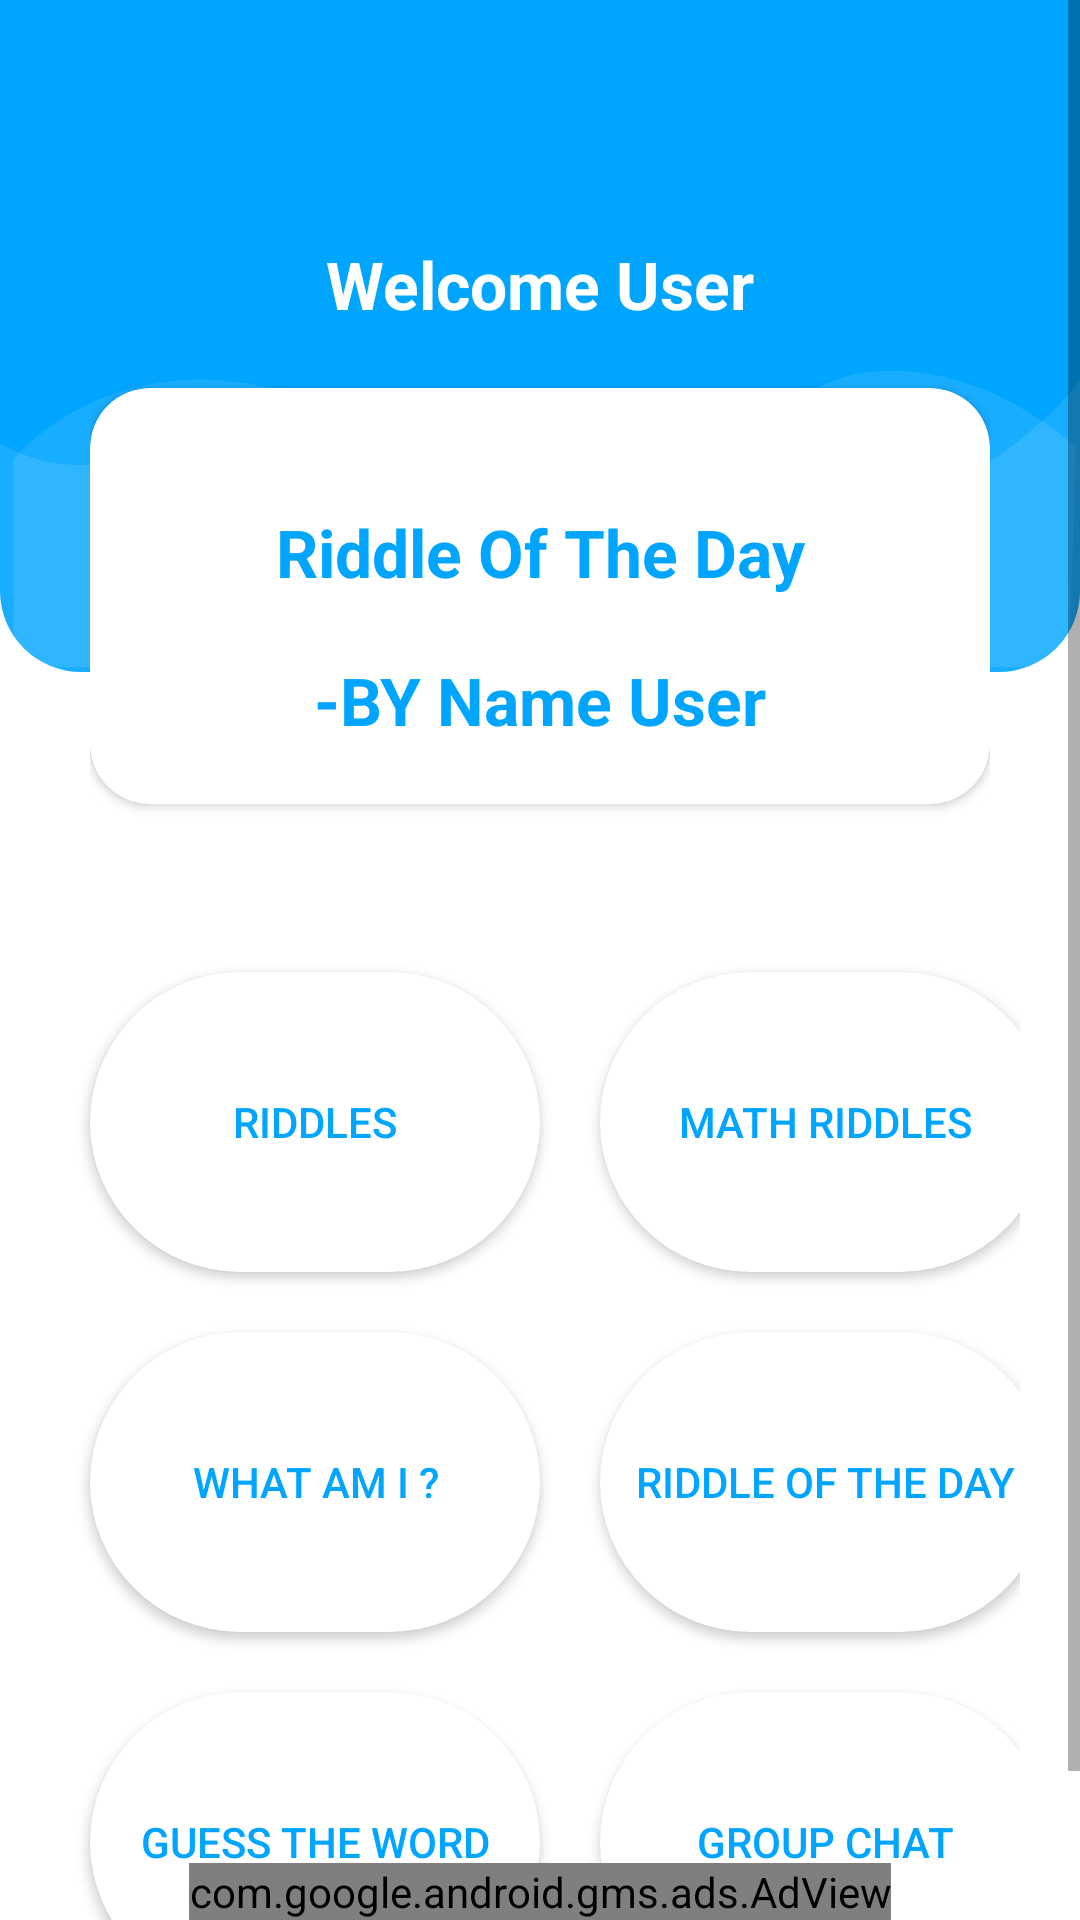

The Android layout XML behind this screen, and the referenced resources:
<!-- AndroidManifest.xml: application theme AppTheme -->
<!-- res/layout/activity_main.xml -->
<?xml version="1.0" encoding="utf-8"?>
<RelativeLayout
    xmlns:android="http://schemas.android.com/apk/res/android"
    xmlns:app="http://schemas.android.com/apk/res-auto"
    xmlns:tools="http://schemas.android.com/tools"
    android:background="@color/whiteCardColor"
    android:layout_width="match_parent"
    android:layout_height="match_parent"
    tools:context=".MainActivity">



    <ScrollView
        android:layout_width="wrap_content"
        style="@style/parent">

        <RelativeLayout
            style="@style/parent">
            <LinearLayout
                android:id="@+id/mainlayout"
                android:layout_width="match_parent"
                android:layout_height="match_parent"
                android:layout_alignParentTop="true"
                android:weightSum="12">



                <LinearLayout
                    style="@style/parent"
                    android:background="@drawable/login_shape_bk"
                    android:orientation="vertical"
                    android:layout_weight="3">

                    <include
                        android:id="@+id/mytoolbar"
                        layout="@layout/main_toolbar"/>

                    <ImageView
                        style="@style/parent"
                        android:background="@drawable/ic_login_bk"
                        android:contentDescription="login background" />

                </LinearLayout>



            </LinearLayout>

            <LinearLayout
                android:layout_width="match_parent"
                android:layout_height="match_parent"
                android:layout_alignParentTop="true"
                android:orientation="vertical"
                android:layout_marginTop="40dp"
                android:layout_marginRight="30dp"
                android:layout_marginLeft="30dp">

                <TextView
                    android:id="@+id/usernamemain"
                    style="@style/headerText"
                    android:layout_gravity="center"
                    android:text="Welcome User"
                    android:layout_marginTop="40dp"/>


                <include
                    android:id="@+id/homelayout"
                    layout="@layout/homelayout"
                    />
            </LinearLayout>


            <include
                layout="@layout/buttonlayout"
                android:layout_width="match_parent"
                android:layout_height="wrap_content"
                android:layout_below="@id/mainlayout"
                android:layout_marginLeft="0dp"
                android:layout_marginTop="70dp"
                android:layout_marginRight="0dp" />

        </RelativeLayout>

    </ScrollView>
    
<include
    android:id="@+id/mainadview"
    layout="@layout/adviewlayout"
    />


</RelativeLayout>
<!-- res/layout/main_toolbar.xml (included above) -->
<?xml version="1.0" encoding="utf-8"?>
<androidx.appcompat.widget.Toolbar xmlns:android="http://schemas.android.com/apk/res/android"
    xmlns:app="http://schemas.android.com/apk/res-auto"
    app:titleTextColor="@color/whiteCardColor"
    android:layout_width="match_parent"
    android:background="@color/colorPrimary"
    android:layout_height="wrap_content" />
<!-- res/layout/homelayout.xml (included above) -->
<?xml version="1.0" encoding="utf-8"?>
<androidx.cardview.widget.CardView
    xmlns:android="http://schemas.android.com/apk/res/android"
    xmlns:app="http://schemas.android.com/apk/res-auto"
    style="@style/loginCard"
    app:cardCornerRadius="@dimen/loginCardRadius"
    android:elevation="5dp"
    android:layout_gravity="center"
    android:layout_marginTop="@dimen/loginViewsMargin"
    android:layout_marginBottom="@dimen/loginViewsMargin"
    android:background="@color/whiteCardColor">
    <LinearLayout
        style="@style/linearParent"
        android:layout_gravity="center"
        android:padding="@dimen/loginViewsMargin">
        <TextView
            android:id="@+id/riddleofthedayhome"
            style="@style/headerTextPrimary"
            android:text="Riddle Of The Day"
            android:layout_marginTop="@dimen/loginViewsMargin"/>
        <TextView
            android:id="@+id/riddleofthedayhomename"
            style="@style/headerTextPrimary"
            android:text="-BY Name User"
            android:layout_marginTop="@dimen/loginViewsMargin"/>
    </LinearLayout>

</androidx.cardview.widget.CardView>
<!-- res/layout/buttonlayout.xml (included above) -->
<?xml version="1.0" encoding="utf-8"?>
<LinearLayout
    xmlns:android="http://schemas.android.com/apk/res/android"
    xmlns:app="http://schemas.android.com/apk/res-auto"
    android:layout_width="match_parent"
    android:layout_height="wrap_content">
    <LinearLayout
        style="@style/linearParent"
        android:layout_gravity="center"
        android:orientation="vertical"
        android:padding="@dimen/loginViewsMargin">
        <LinearLayout
            android:layout_width="match_parent"
            android:orientation="horizontal"
            android:layout_height="wrap_content">

            <Button
                android:id="@+id/riddlesbtn"
                android:layout_width="150dp"
                android:textColor="@color/colorPrimary"
                android:layout_margin="10dp"
                android:background="@drawable/roundbutton"
                android:layout_height="100dp"
                android:text="Riddles"/>

            <Button
                android:id="@+id/factsbtn"
                android:layout_width="150dp"
                android:layout_margin="10dp"
                android:textColor="@color/colorPrimary"
                android:background="@drawable/roundbutton"
                android:layout_height="100dp"
                android:text="Math Riddles"/>

        </LinearLayout>

        <LinearLayout
            android:layout_width="match_parent"
            android:orientation="horizontal"
            android:layout_height="wrap_content">

            <Button
                android:id="@+id/imagedriddlesbtn"
                android:layout_width="150dp"
                android:layout_margin="10dp"
                android:textColor="@color/colorPrimary"
                android:background="@drawable/roundbutton"
                android:layout_height="100dp"
                android:text="What Am I ?"/>

            <Button
                android:id="@+id/riddleofthedaybtn"
                android:layout_width="150dp"
                android:layout_margin="10dp"
                android:textColor="@color/colorPrimary"
                android:background="@drawable/roundbutton"
                android:layout_height="100dp"
                android:text="Riddle Of the day"/>

        </LinearLayout>

        <LinearLayout
            android:layout_width="match_parent"
            android:orientation="horizontal"
            android:layout_height="wrap_content">

            <Button
                android:id="@+id/solveandearn"
                android:layout_width="150dp"
                android:layout_margin="10dp"
                android:textColor="@color/colorPrimary"
                android:background="@drawable/roundbutton"
                android:layout_height="100dp"
                android:text="Guess the word"/>

            <Button
                android:id="@+id/chat"

                android:layout_width="150dp"
                android:layout_margin="10dp"
                android:textColor="@color/colorPrimary"
                android:background="@drawable/roundbutton"
                android:layout_height="100dp"
                android:text="Group Chat"/>

        </LinearLayout>
    </LinearLayout>

</LinearLayout>
<!-- res/layout/adviewlayout.xml (included above) -->
<com.google.android.gms.ads.AdView android:id="@+id/adView"
    android:layout_width="wrap_content"
    android:layout_height="wrap_content"
    android:layout_centerHorizontal="true"
    android:layout_alignParentBottom="true"
    ads:adSize="BANNER"
    ads:adUnitId="@string/banner_ad_unit_id"
    xmlns:ads="http://schemas.android.com/apk/res-auto"
    xmlns:android="http://schemas.android.com/apk/res/android">
    </com.google.android.gms.ads.AdView>
<!-- resources referenced by this layout -->
<resources>
  <color name="colorPrimary">#00a5ff</color>
  <color name="whiteCardColor">#fff</color>
  <dimen name="loginCardRadius">20dp</dimen>
  <dimen name="loginViewsMargin">20dp</dimen>
  <!-- drawable ic_login_bk (drawable) -->
  <vector xmlns:android="http://schemas.android.com/apk/res/android"
      android:width="425dp"
      android:height="168dp"
      android:viewportWidth="425.332"
      android:viewportHeight="168.0">
  
      <path
          android:pathData="M425.33,70.78S352.76,155.62 225.1,96.65 67.19,123.13 0,91.84L0,166.44L425.33,166.44Z"
          android:fillAlpha="0.1"
          android:fillColor="#fff"
          android:strokeAlpha="0.1"/>
      <path
          android:pathData="M5.22,97.18s57.02,-59.98 162.55,0c72.29,41.08 101.72,-2.45 155.4,-24.52 24.72,-10.16 64.44,-5.91 100.36,20.21 0.65,1.91 -2.77,75.13 -2.77,75.13L5.22,168Z"
          android:fillColor="#fff"
          android:strokeAlpha="0.1"
          android:fillAlpha="0.1"/>
  
  
  
  </vector>
  <!-- drawable login_shape_bk (drawable) -->
  <?xml version="1.0" encoding="utf-8"?>
  <shape
      xmlns:android="http://schemas.android.com/apk/res/android"
      android:shape="rectangle" >
      <corners
          android:bottomLeftRadius="27dp"
          android:bottomRightRadius="27dp"
          android:topLeftRadius="0dp"
          android:topRightRadius="0dp"
          />
      <solid
          android:color="#00a5ff"
          />
      <size
          android:width="182dp"
          android:height="54dp"
          />
  </shape>
  <!-- drawable roundbutton (drawable) -->
  <?xml version="1.0" encoding="utf-8"?>
  <shape xmlns:android="http://schemas.android.com/apk/res/android">
  
      
      <solid android:color="#FFFFFF"/>
      <corners android:radius="70dp"/>
  
  </shape>
  <string name="banner_ad_unit_id">ca-app-pub-6441909523816907/8261635498</string>
  <style name="headerText" parent="parent">
          <item name="android:textSize">@dimen/headerTextSize</item>
          <item name="android:textAlignment">center</item>
          <item name="android:textColor">@color/whiteTextColor</item>
          <item name="android:textStyle">bold</item>
      </style>
  <style name="headerTextPrimary" parent="headerText">
          <item name="android:textColor">@color/primaryTextColor</item>
      </style>
  <style name="linearParent" parent="parent">
          <item name="android:orientation">vertical</item>
      </style>
  <style name="loginCard" parent="parent" />
  <style name="parent">
          <item name="android:layout_width">match_parent</item>
          <item name="android:layout_height">wrap_content</item>
      </style>
  <style name="AppTheme" parent="Theme.AppCompat.Light.NoActionBar">
          
          <item name="colorPrimary">@color/colorPrimary</item>
          <item name="colorPrimaryDark">@color/colorPrimaryDark</item>
          <item name="colorAccent">@color/colorAccent</item>
          <item name="android:textColorHint">@color/colorPrimary</item>
      </style>
  <dimen name="headerTextSize">22sp</dimen>
  <color name="whiteTextColor">#fff</color>
  <color name="primaryTextColor">#00a5ff</color>
  <color name="colorPrimaryDark">#00a5ff</color>
  <color name="colorAccent">#00A5FF</color>
</resources>
